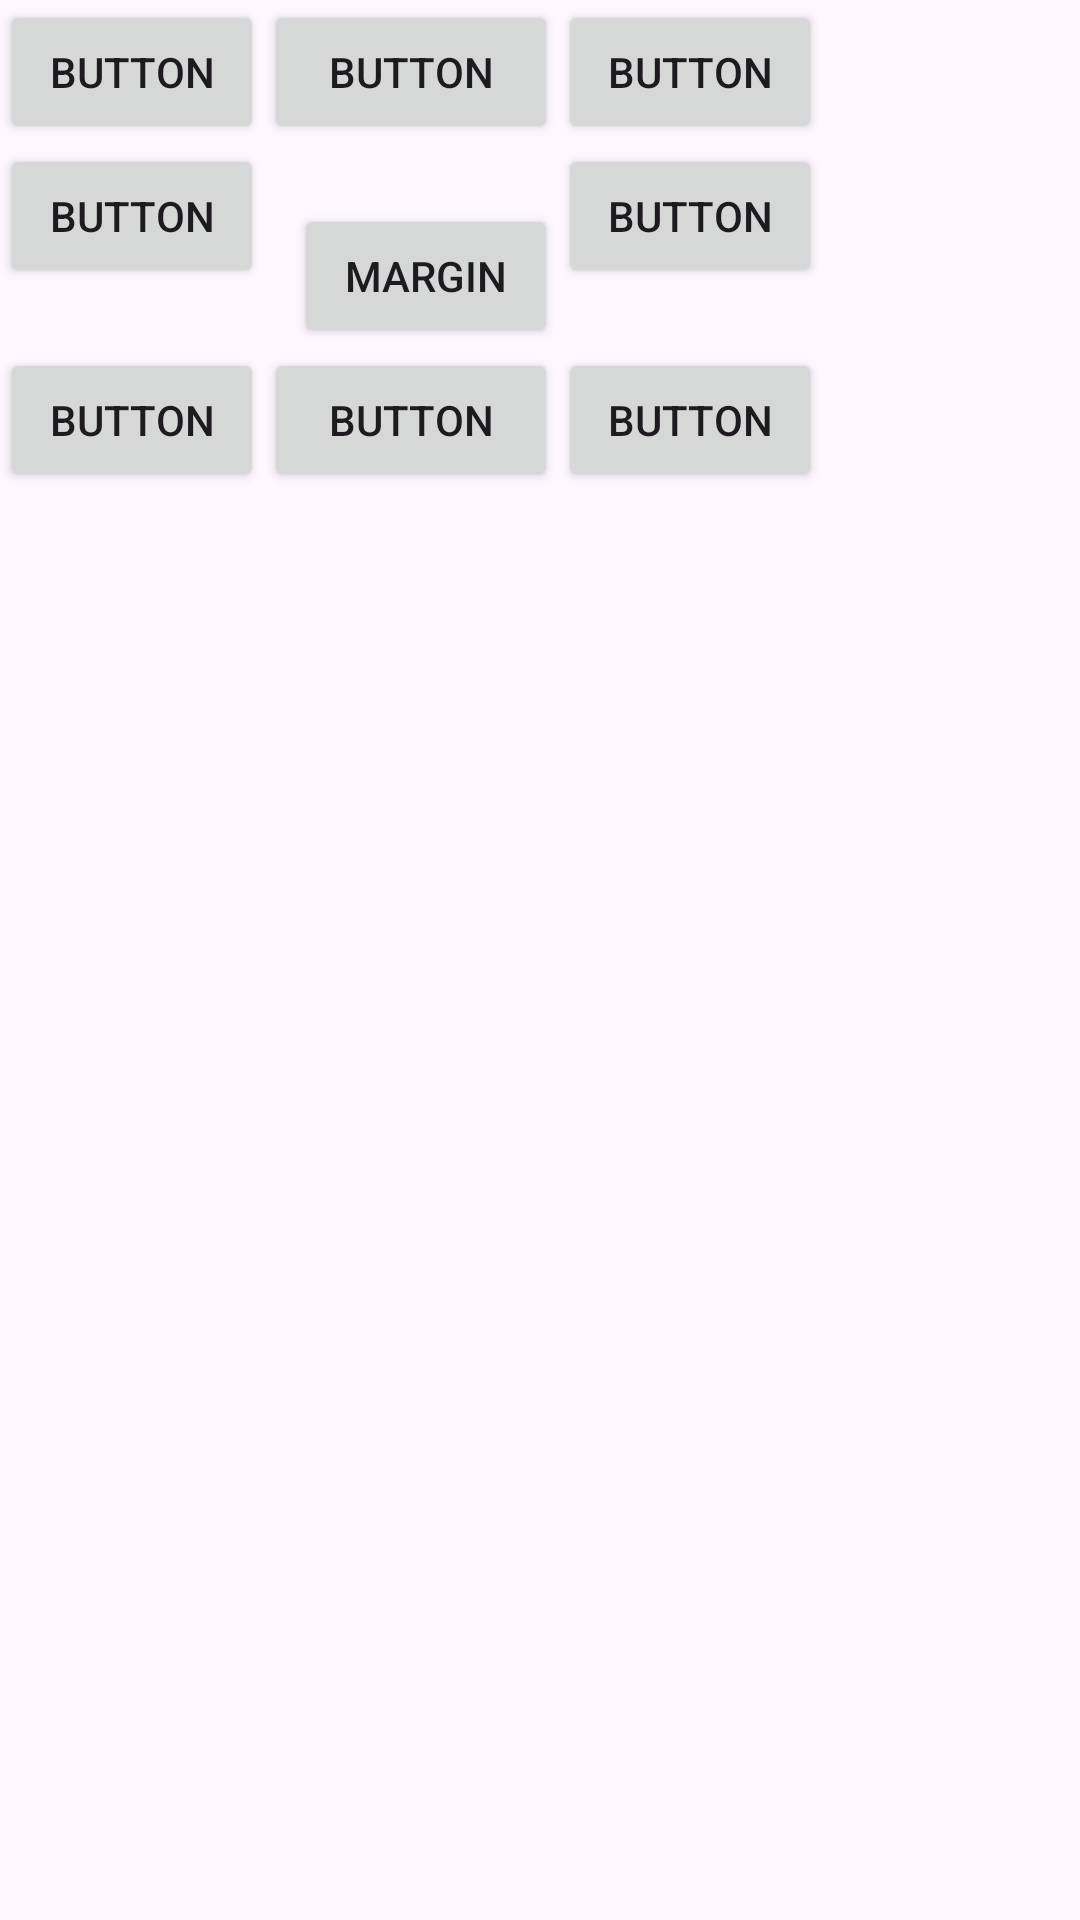

Android layout source for this screen:
<!-- AndroidManifest.xml: application theme Theme.Playouts -->
<!-- res/layout/activity_main3.xml -->
<?xml version="1.0" encoding="utf-8"?>
<LinearLayout xmlns:android="http://schemas.android.com/apk/res/android"
    xmlns:app="http://schemas.android.com/apk/res-auto"
    android:orientation="vertical"
    android:layout_width="match_parent"
    android:layout_height="match_parent">

    <TableLayout
        android:id="@+id/tableLayout"
        android:layout_width="match_parent"
        android:layout_height="wrap_content">

        <TableRow
            android:layout_width="match_parent"
            android:layout_height="match_parent">

            <Button
                android:id="@+id/button1"
                android:layout_width="wrap_content"
                android:layout_height="wrap_content"
                android:text="Button"
                app:cornerRadius="0dp" />

            <Button
                android:id="@+id/button2"
                android:layout_width="wrap_content"
                android:layout_height="wrap_content"
                android:text="Button"
                app:cornerRadius="0dp" />

            <Button
                android:id="@+id/button3"
                android:layout_width="wrap_content"
                android:layout_height="wrap_content"
                android:text="Button"
                app:cornerRadius="0dp"/>
        </TableRow>

        <TableRow
            android:layout_width="match_parent"
            android:layout_height="match_parent">

            <Button
                android:id="@+id/button4"
                android:layout_width="wrap_content"
                android:layout_height="wrap_content"
                android:text="Button"
                app:cornerRadius="0dp" />

            <Button
                android:id="@+id/button5"
                android:layout_width="wrap_content"
                android:layout_height="wrap_content"
                android:layout_marginLeft="10dp"
                android:layout_marginTop="20dp"
                android:text="Margin"
                app:cornerRadius="0dp" />

            <Button
                android:id="@+id/button6"
                android:layout_width="wrap_content"
                android:layout_height="wrap_content"
                android:text="Button"
                app:cornerRadius="0dp"/>
        </TableRow>

        <TableRow
            android:layout_width="match_parent"
            android:layout_height="match_parent" >

            <Button
                android:id="@+id/button7"
                android:layout_width="wrap_content"
                android:layout_height="wrap_content"
                android:text="Button"
                app:cornerRadius="0dp"/>

            <Button
                android:id="@+id/button8"
                android:layout_width="wrap_content"
                android:layout_height="wrap_content"
                android:text="Button"
                app:cornerRadius="0dp"/>

            <Button
                android:id="@+id/button9"
                android:layout_width="wrap_content"
                android:layout_height="wrap_content"
                android:text="Button"
                app:cornerRadius="0dp"/>
        </TableRow>
    </TableLayout>
</LinearLayout>
<!-- resources referenced by this layout -->
<resources>
  <style name="Theme.Playouts" parent="Base.Theme.Playouts" />
  <style name="Base.Theme.Playouts" parent="Theme.Material3.DayNight.NoActionBar">
          
          
      </style>
</resources>
